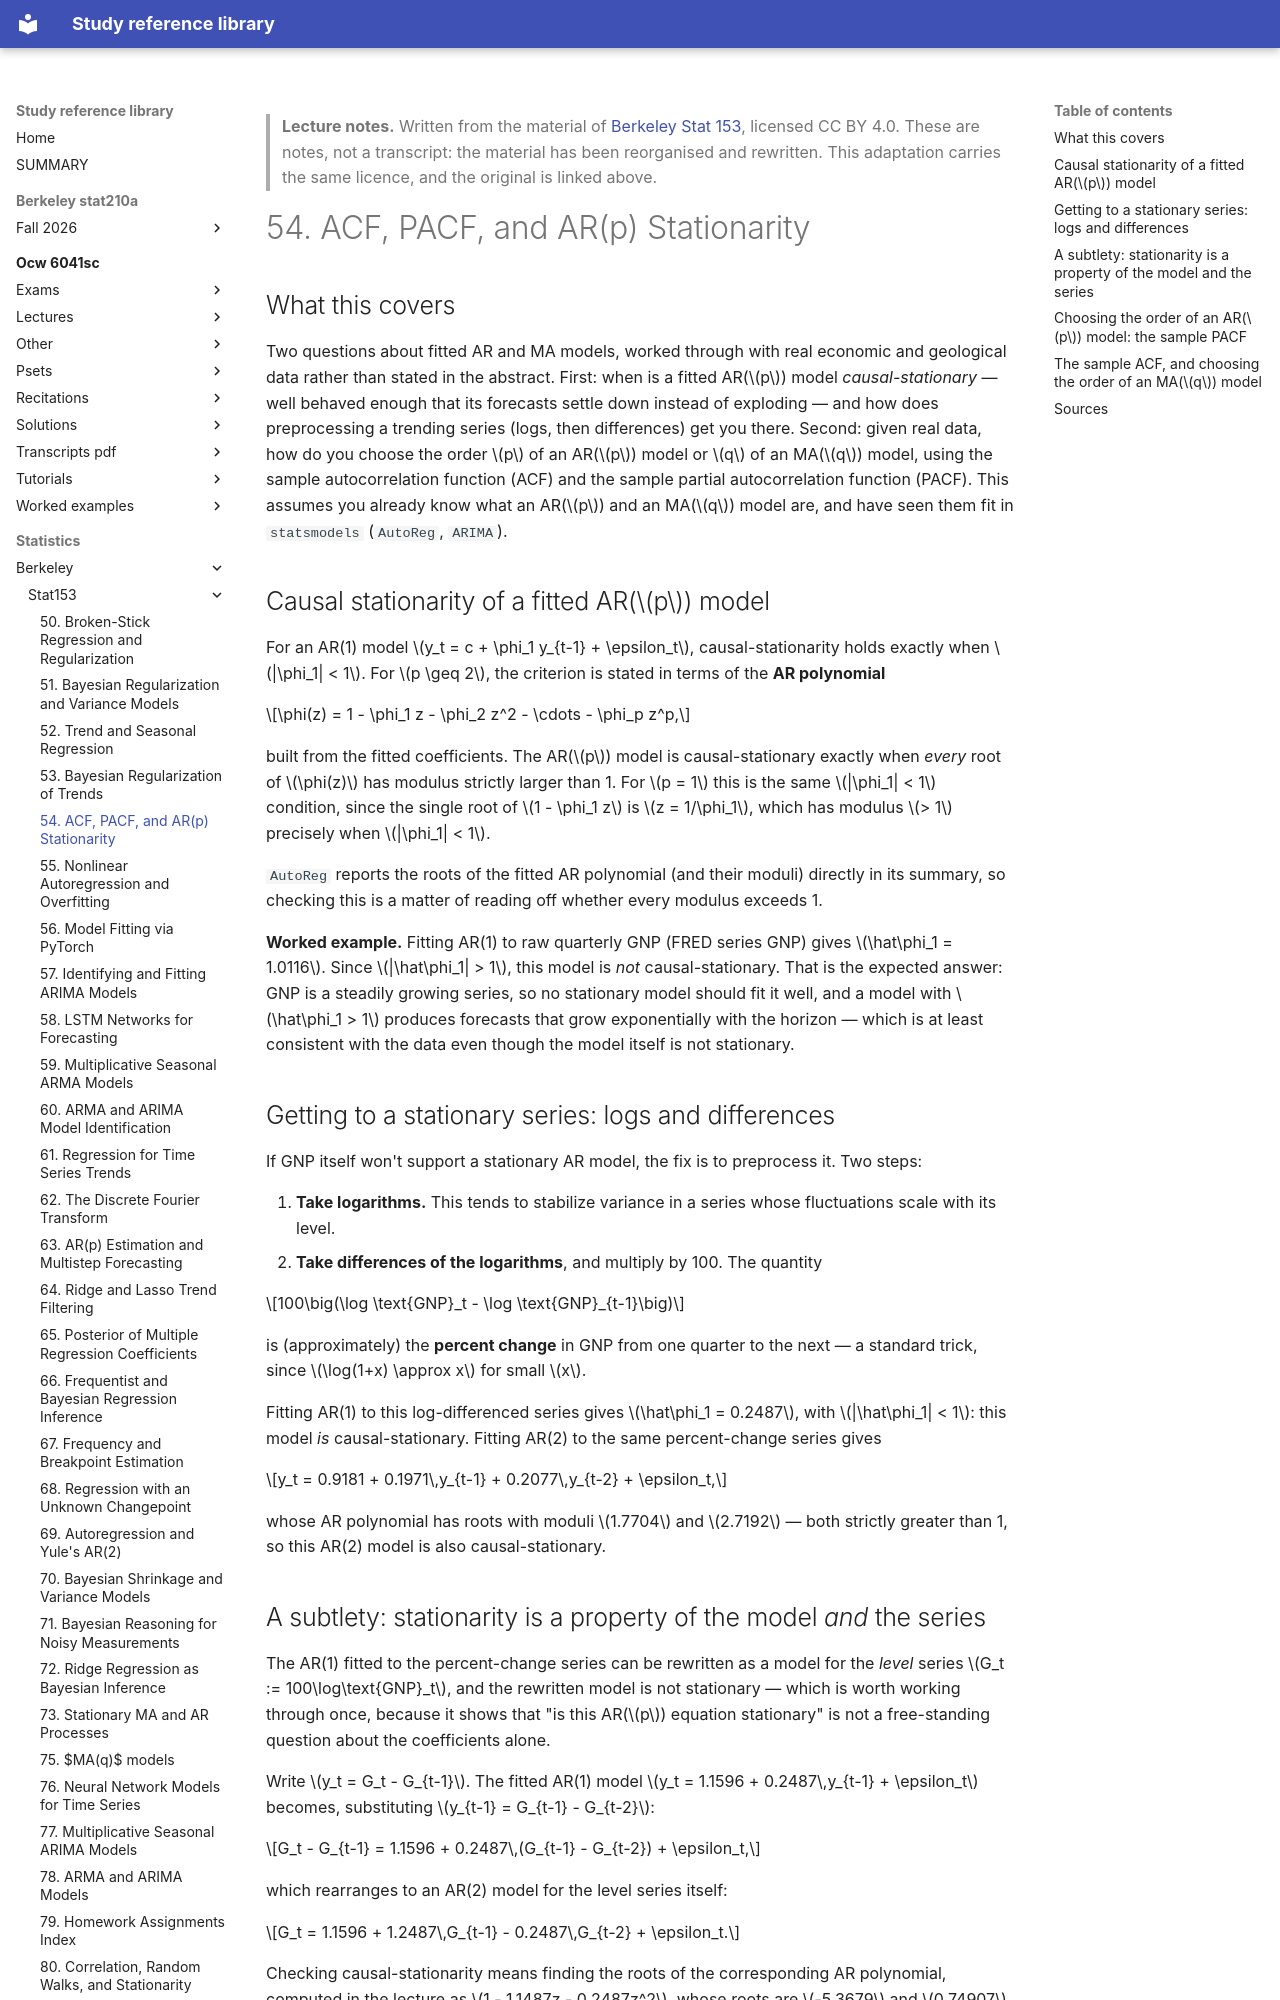

repository: Claptar/knowledge-base-library · page: statistics/berkeley/stat153/54-acf-pacf-and-ar-p-stationarity/index.html · generator: mkdocs

---
title: "54. ACF, PACF, and AR(p) Stationarity"
course: "Berkeley Stat 153"
chapter: 54
source: "https://github.com/berkeley-stat153"
licence: "CC BY 4.0"
written: "2026-09-20"
---

> **Lecture notes.** Written from the material of [Berkeley Stat 153](https://github.com/berkeley-stat153), licensed CC BY 4.0. These are notes, not a transcript: the material has been reorganised and rewritten. This adaptation carries the same licence, and the original is linked above.

# 54. ACF, PACF, and AR(p) Stationarity

## What this covers

Two questions about fitted AR and MA models, worked through with real economic and geological data
rather than stated in the abstract. First: when is a fitted AR($p$) model *causal-stationary* — well
behaved enough that its forecasts settle down instead of exploding — and how does preprocessing a
trending series (logs, then differences) get you there. Second: given real data, how do you choose
the order $p$ of an AR($p$) model or $q$ of an MA($q$) model, using the sample autocorrelation
function (ACF) and the sample partial autocorrelation function (PACF). This assumes you already
know what an AR($p$) and an MA($q$) model are, and have seen them fit in `statsmodels`
(`AutoReg`, `ARIMA`).

## Causal stationarity of a fitted AR($p$) model

For an AR(1) model $y_t = c + \phi_1 y_{t-1} + \epsilon_t$, causal-stationarity holds exactly when
$|\phi_1| < 1$. For $p \geq 2$, the criterion is stated in terms of the **AR polynomial**

$$\phi(z) = 1 - \phi_1 z - \phi_2 z^2 - \cdots - \phi_p z^p,$$

built from the fitted coefficients. The AR($p$) model is causal-stationary exactly when *every*
root of $\phi(z)$ has modulus strictly larger than 1. For $p = 1$ this is the same $|\phi_1| < 1$
condition, since the single root of $1 - \phi_1 z$ is $z = 1/\phi_1$, which has modulus $> 1$
precisely when $|\phi_1| < 1$.

`AutoReg` reports the roots of the fitted AR polynomial (and their moduli) directly in its summary,
so checking this is a matter of reading off whether every modulus exceeds 1.

**Worked example.** Fitting AR(1) to raw quarterly GNP (FRED series GNP) gives $\hat\phi_1 =
1.0116$. Since $|\hat\phi_1| > 1$, this model is *not* causal-stationary. That is the expected
answer: GNP is a steadily growing series, so no stationary model should fit it well, and a model
with $\hat\phi_1 > 1$ produces forecasts that grow exponentially with the horizon — which is at
least consistent with the data even though the model itself is not stationary.

## Getting to a stationary series: logs and differences

If GNP itself won't support a stationary AR model, the fix is to preprocess it. Two steps:

1. **Take logarithms.** This tends to stabilize variance in a series whose fluctuations scale with
   its level.
2. **Take differences of the logarithms**, and multiply by 100. The quantity

$$100\big(\log \text{GNP}_t - \log \text{GNP}_{t-1}\big)$$

   is (approximately) the **percent change** in GNP from one quarter to the next — a standard trick,
   since $\log(1+x) \approx x$ for small $x$.

Fitting AR(1) to this log-differenced series gives $\hat\phi_1 = 0.2487$, with $|\hat\phi_1| < 1$:
this model *is* causal-stationary. Fitting AR(2) to the same percent-change series gives

$$y_t = 0.9181 + 0.1971\,y_{t-1} + 0.2077\,y_{t-2} + \epsilon_t,$$

whose AR polynomial has roots with moduli $1.7704$ and $2.7192$ — both strictly greater than 1, so
this AR(2) model is also causal-stationary.
